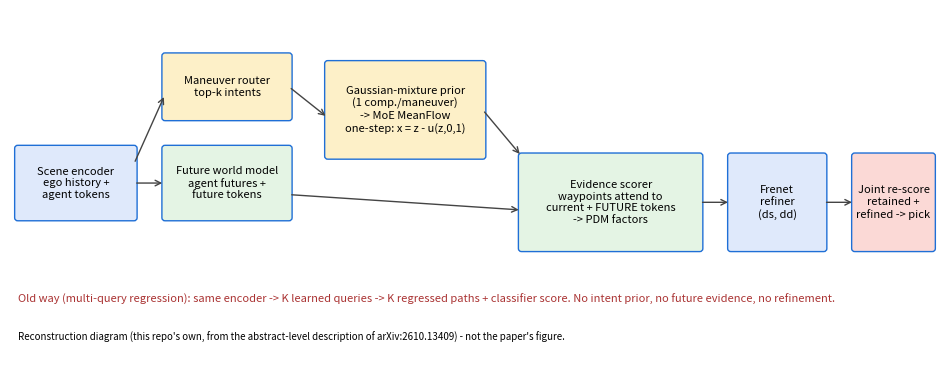

Recreate this plot in Python. (Note: this script raises an exception after producing the figure.)
"""Render assets/architecture.png (this repo's own diagram, NOT the paper's figure) and assets/results.png from results.json."""
import json
import matplotlib; matplotlib.use("Agg")
import matplotlib.pyplot as plt
from matplotlib.patches import FancyBboxPatch

def arch():
    fig, ax = plt.subplots(figsize=(12, 4.6), dpi=110); ax.axis("off"); ax.set_xlim(0, 12); ax.set_ylim(0, 4.6)
    def b(x, y, w, h, t, c="#dfe9fb"):
        ax.add_patch(FancyBboxPatch((x, y), w, h, boxstyle="round,pad=0.04", fc=c, ec="#1f6fd6")); ax.text(x + w / 2, y + h / 2, t, ha="center", va="center", fontsize=8)
    def a(x1, y1, x2, y2): ax.annotate("", (x2, y2), (x1, y1), arrowprops=dict(arrowstyle="->", color="#444"))
    b(0.1, 1.9, 1.5, 0.9, "Scene encoder\nego history +\nagent tokens"); a(1.6, 2.35, 2.0, 2.35)
    b(2.0, 3.2, 1.6, 0.8, "Maneuver router\ntop-k intents", "#fdf0c8"); b(2.0, 1.9, 1.6, 0.9, "Future world model\nagent futures +\nfuture tokens", "#e4f4e4")
    a(1.6, 2.6, 2.0, 3.5); a(3.6, 3.6, 4.1, 3.2)
    b(4.1, 2.7, 2.0, 1.2, "Gaussian-mixture prior\n(1 comp./maneuver)\n-> MoE MeanFlow\none-step: x = z - u(z,0,1)", "#fdf0c8")
    a(6.1, 3.3, 6.6, 2.7)
    b(6.6, 1.5, 2.3, 1.2, "Evidence scorer\nwaypoints attend to\ncurrent + FUTURE tokens\n-> PDM factors", "#e4f4e4"); a(3.6, 2.2, 6.6, 2.0)
    a(8.9, 2.1, 9.3, 2.1)
    b(9.3, 1.5, 1.2, 1.2, "Frenet\nrefiner\n(ds, dd)"); a(10.5, 2.1, 10.9, 2.1)
    b(10.9, 1.5, 1.0, 1.2, "Joint re-score\nretained +\nrefined -> pick", "#fbd9d6")
    ax.text(0.1, 0.8, "Old way (multi-query regression): same encoder -> K learned queries -> K regressed paths + classifier score. No intent prior, no future evidence, no refinement.", fontsize=8, color="#a33")
    ax.text(0.1, 0.3, "Reconstruction diagram (this repo's own, from the abstract-level description of arXiv:2610.13409) - not the paper's figure.", fontsize=7, style="italic")
    fig.savefig("assets/architecture.png", bbox_inches="tight"); plt.close(fig)

def results():
    R = json.load(open("results.json"))
    names = [("old_way_multiquery", "Old: multi-query", "#d6403a"), ("new_generate_only", "Gen + current score\n(no refine)", "#9bbbe8"),
             ("new_evidence_current_only", "+ refine\n(current only)", "#5c97e0"), ("new_full_maneuverflow", "+ future evidence\n(full)", "#1f6fd6")]
    fig, axs = plt.subplots(1, 3, figsize=(12, 3.6), dpi=110)
    for ax, (key, title) in zip(axs, [("pdms", "Synthetic PDMS (higher better)"), ("nc", "No-collision rate"), ("minade", "minADE@6 vs. human path, m (lower better)")]):
        ax.bar(range(4), [R[n][key] for n, _, _ in names], color=[c for _, _, c in names]); ax.set_xticks(range(4)); ax.set_xticklabels([l for _, l, _ in names], rotation=18, ha="right", fontsize=7)
        for i, (n, _, _) in enumerate(names): ax.text(i, R[n][key], f"{R[n][key]:.2f}", ha="center", va="bottom", fontsize=7)
        ax.set_title(title, fontsize=9)
    fig.suptitle("Held-out synthetic scenes (600) - this repo's reconstruction, NOT the paper's NAVSIM numbers", fontsize=9)
    fig.tight_layout(); fig.savefig("assets/results.png"); plt.close(fig)

if __name__ == "__main__": arch(); results()
